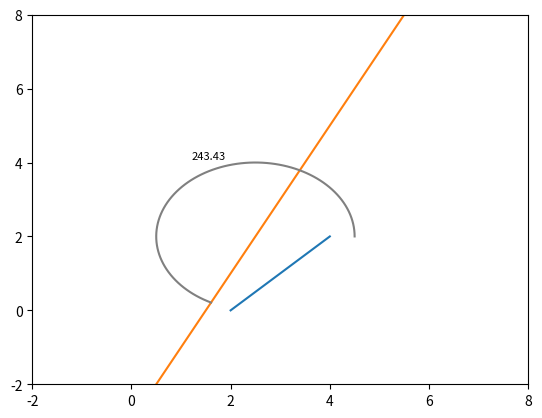

Generate this figure with matplotlib:
import matplotlib.pyplot as plt
import numpy as np

m1, b1 = 0, 2.0 # slope & intercept (line 1)
m2, b2 = 2.0, -3.0 # slope & intercept (line 2)

#----------------------------------------------------------------------------------------#
# Step 1: plot the lines

x = np.linspace(-10,10,500)

plt.plot([2,4],[0, 2])
plt.plot(x,x*m2+b2)

plt.xlim(-2,8)
plt.ylim(-2,8)

#plt.title('How to plot an angle with matplotlib ?', fontsize=8)

#plt.savefig("plot_an_angle_matplotlib_01.png", bbox_inches='tight')

#----------------------------------------------------------------------------------------#
# Step 2: calculate the point of intersection between the two lines

x0 = (b2-b1) / (m1-m2)
y0 = m1 * x0 + b1

#plt.scatter(x0,y0, color='black' )

#plt.savefig("plot_an_angle_matplotlib_02.png", bbox_inches='tight')

#----------------------------------------------------------------------------------------#
# Step 3: plot the circle

theta = np.linspace(0, 2*np.pi, 100)

r = np.sqrt(4.0) # circle radius

x1 = r * np.cos(theta) + x0
x2 = r * np.sin(theta) + y0

#plt.plot(x1, x2, color='gray')

#plt.savefig("plot_an_angle_matplotlib_03.png", bbox_inches='tight')

#----------------------------------------------------------------------------------------#
# Step 4: calculate the points of intersection between a line and the circle

x_list = []
y_list = []

def line_and_circle_intersection_points(m,b,x0,y0,r):

    c1 = 1 + m ** 2
    c2 = - 2.0 * x0 + 2 * m * ( b - y0 )
    c3 = x0 ** 2 + ( b - y0 ) ** 2 - r ** 2

    # solve the quadratic equation:

    delta = c2 ** 2 - 4.0 * c1 * c3

    x1 = ( - c2 + np.sqrt(delta) ) / ( 2.0 * c1 )
    x2 = ( - c2 - np.sqrt(delta) ) / ( 2.0 * c1 )

    x_list.append(x1)
    x_list.append(x2)

    y1 = m * x1 + b
    y2 = m * x2 + b

    y_list.append(y1)
    y_list.append(y2)

    return None

line_and_circle_intersection_points(m1,b1,x0,y0,r)

#plt.scatter( x_list[0], y_list[0], color='black' )
#plt.scatter( x_list[1], y_list[1], color='black' )

#plt.text( x_list[0], y_list[0], 'P1', color='black' )
#plt.text( x_list[1], y_list[1], 'P2', color='black' )

line_and_circle_intersection_points(m2,b2,x0,y0,r)

#plt.scatter( x_list[2], y_list[2], color='black' )
#plt.scatter( x_list[3], y_list[3], color='black' )

#plt.text( x_list[2], y_list[2], 'P3', color='black' )
#plt.text( x_list[3], y_list[3], 'P4', color='black' )

#plt.savefig("plot_an_angle_matplotlib_04.png", bbox_inches='tight')

#----------------------------------------------------------------------------------------#
# Step 5: calculate the angle for each intersection points

def get_point_angle(x,y,x0,y0):

    num = x - x0
    den = np.sqrt( ( x - x0 )**2 + ( y - y0 )**2 )

    theta = np.arccos( num / den )

    if not y - y0 >= 0: theta = 2 * np.pi - theta

    #print(theta, np.rad2deg(theta), y - y0 )

    return theta

theta_list = []

for i in range(len(x_list)):

    x = x_list[i]
    y = y_list[i]

    theta_list.append( get_point_angle(x,y,x0,y0) )

#----------------------------------------------------------------------------------------#
# Step 6: plot the angle

theta_1 = theta_list[0]
theta_2 = theta_list[3]

theta = np.linspace(theta_1, theta_2, 100)

x1 = r * np.cos(theta) + x0
x2 = r * np.sin(theta) + y0

plt.plot(x1, x2, color='gray')

#----------------------------------------------------------------------------------------#
# Step 7: add label

mid_angle = ( theta_1 + theta_2 ) / 2.0

mid_angle_x = (r+0.45) * np.cos(mid_angle) + x0
mid_angle_y = (r+0.45) * np.sin(mid_angle) + y0

angle_value = round( np.rad2deg(abs(theta_1-theta_2)), 2)

plt.text(mid_angle_x, mid_angle_y, angle_value, fontsize=8)

plt.show()